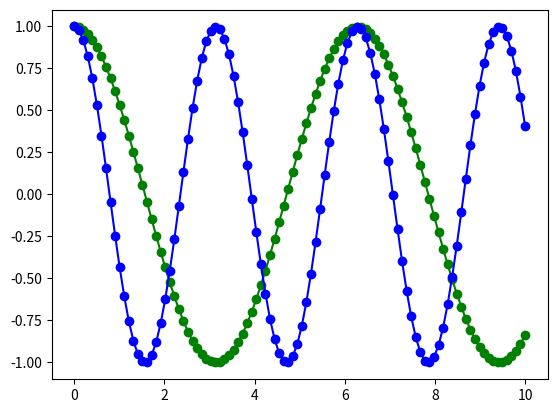

This chart was generated by the following Python code:
import numpy as np
import matplotlib.pyplot as plt

def cos_show():
	x = np.linspace(0,10,100)
	k=1
	plt.plot(x, np.cos(k*x), color='g', marker = 'o')
	k=2
	plt.plot(x, np.cos(k*x), color='b', marker = 'o')
	plt.show()

cos_show()

